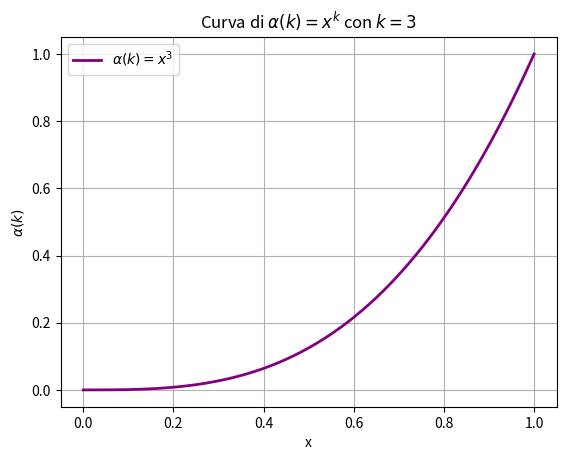

This figure's Python source:
import matplotlib.pyplot as plt
import numpy as np

# Parametri
k = 3
x = np.linspace(0, 1, 200)
y = x**k

# Creazione del grafico con colore personalizzato
plt.plot(x, y, color="purple", label=r"$\alpha(k) = x^3$", linewidth=2)
plt.title(r"Curva di $\alpha(k) = x^k$ con $k = 3$")
plt.xlabel("x")
plt.ylabel(r"$\alpha(k)$")
plt.grid(True)
plt.legend()
plt.show()